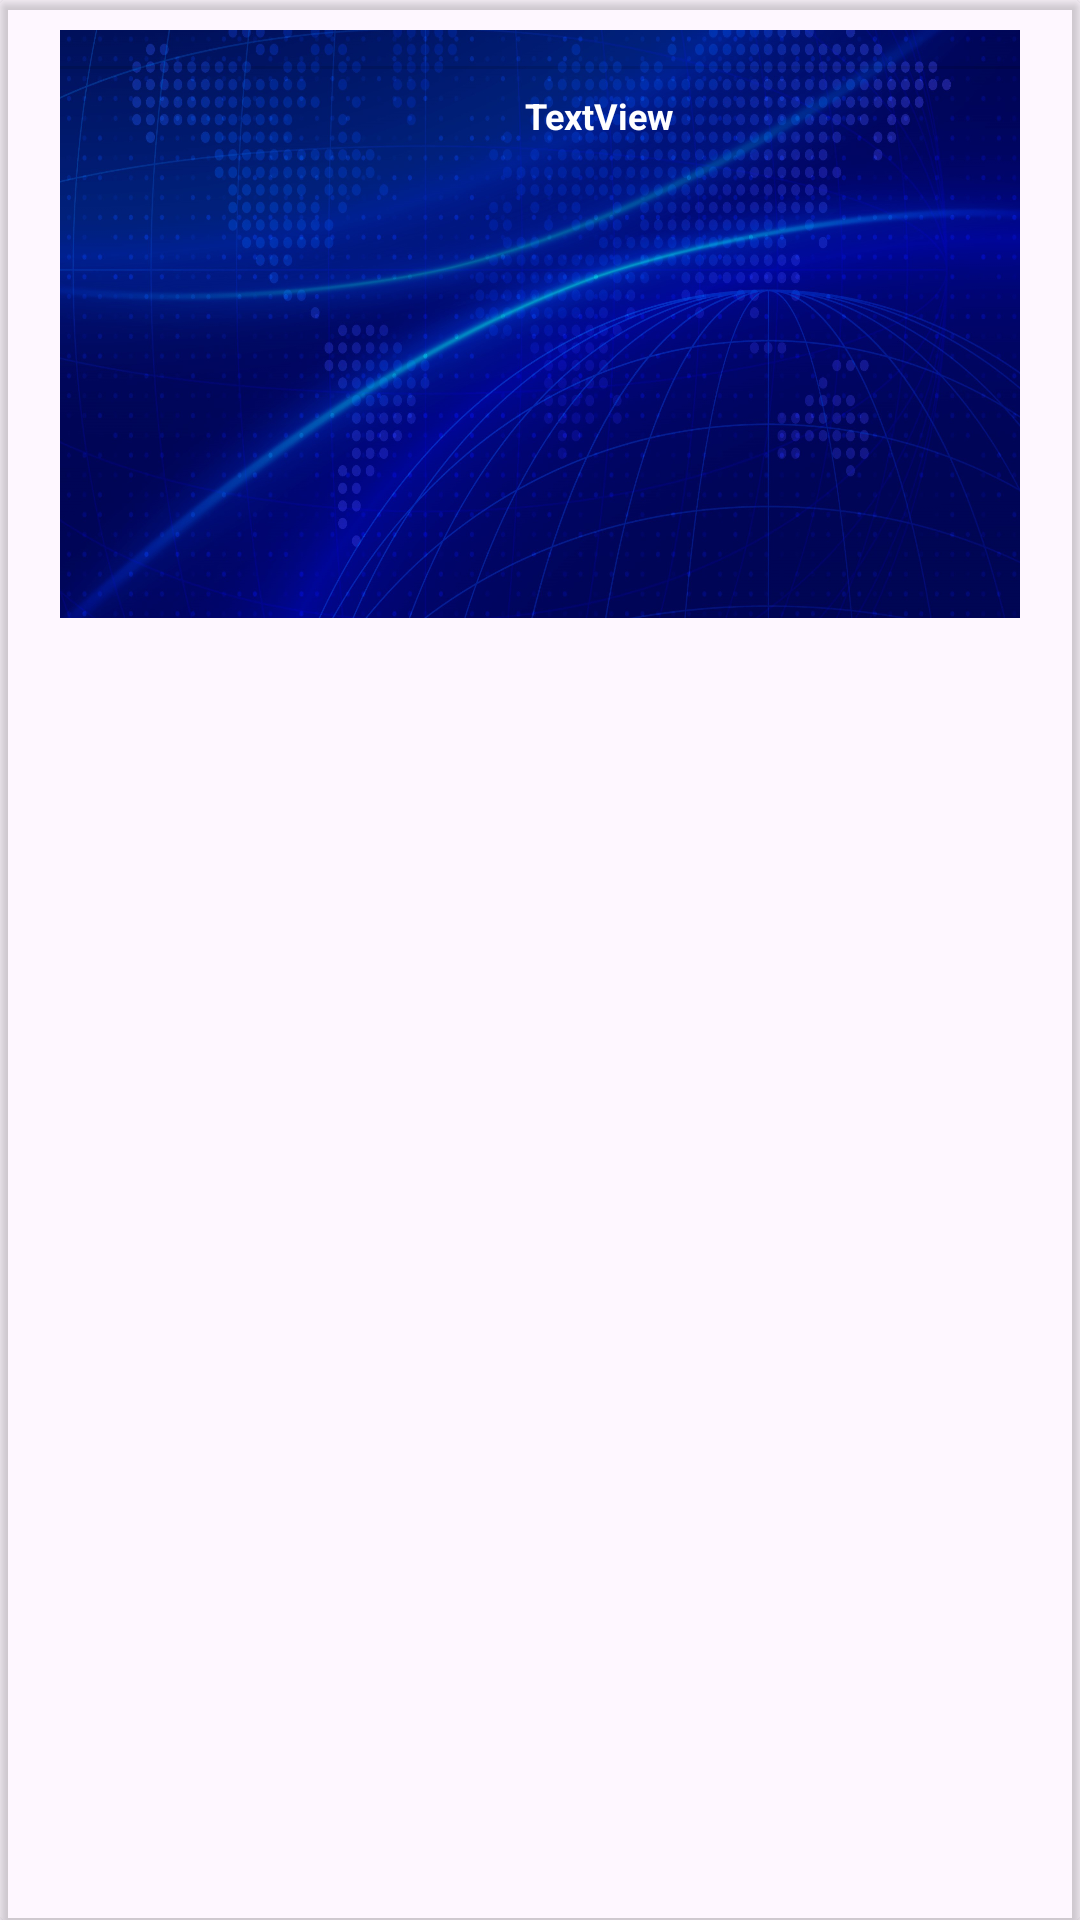

Layout XML and referenced resources for this Android screen:
<!-- AndroidManifest.xml: application theme Theme.ApiNoticias -->
<!-- res/layout/view_noticia.xml -->
<?xml version="1.0" encoding="utf-8"?>
<LinearLayout xmlns:android="http://schemas.android.com/apk/res/android"
    xmlns:app="http://schemas.android.com/apk/res-auto"
    xmlns:tools="http://schemas.android.com/tools"
    android:layout_width="match_parent"
    android:layout_height="wrap_content"
    tools:visibility="visible">

    <androidx.cardview.widget.CardView
        android:layout_width="match_parent"
        android:layout_height="match_parent"


        android:visibility="visible"
        app:cardBackgroundColor="@android:color/transparent">

        <androidx.constraintlayout.widget.ConstraintLayout
            android:layout_width="wrap_content"
            android:layout_height="196dp"
            android:layout_marginLeft="20dp"
            android:layout_marginTop="10dp"
            android:layout_marginRight="20dp"
            android:background="@drawable/_51171591_10217187"
            android:paddingBottom="5dp">

            <TextView
                android:id="@+id/txtTitle"
                android:layout_width="263dp"
                android:layout_height="49dp"
                android:layout_marginStart="1dp"
                android:layout_marginTop="28dp"
                android:layout_marginEnd="1dp"
                android:layout_marginBottom="18dp"
                android:gravity="center"
                android:text="TextView"
                android:textColor="@color/white"
                android:textSize="12sp"
                android:textStyle="bold"
                app:layout_constraintBottom_toTopOf="@+id/imgNoti"
                app:layout_constraintEnd_toEndOf="parent"
                app:layout_constraintHorizontal_bias="0.858"
                app:layout_constraintStart_toStartOf="parent"
                app:layout_constraintTop_toBottomOf="@+id/divider" />

            <ImageView
                android:id="@+id/imgNoti"
                android:layout_width="128dp"
                android:layout_height="84dp"
                android:layout_marginStart="128dp"
                android:layout_marginTop="17dp"
                android:layout_marginEnd="135dp"
                android:layout_marginBottom="56dp"
                app:layout_constraintBottom_toBottomOf="parent"
                app:layout_constraintEnd_toEndOf="parent"
                app:layout_constraintHorizontal_bias="0.35"
                app:layout_constraintStart_toStartOf="parent"
                app:layout_constraintTop_toBottomOf="@+id/txtTitle"
                app:layout_constraintVertical_bias="0.0"
                app:srcCompat="@drawable/ic_launcher_background" />

            <View
                android:id="@+id/divider"
                android:layout_width="369dp"
                android:layout_height="1dp"
                android:layout_marginStart="1dp"
                android:layout_marginTop="12dp"
                android:layout_marginEnd="1dp"
                android:background="?android:attr/listDivider"
                android:visibility="visible"
                app:layout_constraintEnd_toEndOf="parent"
                app:layout_constraintStart_toStartOf="parent"
                app:layout_constraintTop_toTopOf="parent"
                tools:visibility="invisible" />

        </androidx.constraintlayout.widget.ConstraintLayout>
    </androidx.cardview.widget.CardView>
</LinearLayout>
<!-- resources referenced by this layout -->
<resources>
  <!-- drawable _51171591_10217187: jpg bitmap (drawable, 349835 bytes) -->
  <style name="Theme.ApiNoticias" parent="Base.Theme.ApiNoticias" />
  <style name="Base.Theme.ApiNoticias" parent="Theme.Material3.DayNight.NoActionBar">
          
          
      </style>
  <!-- not gathered from this repository: default colours our renderer supplied (Android Studio template values) -->
  <color name="white">#FFFFFFFF</color>
</resources>
